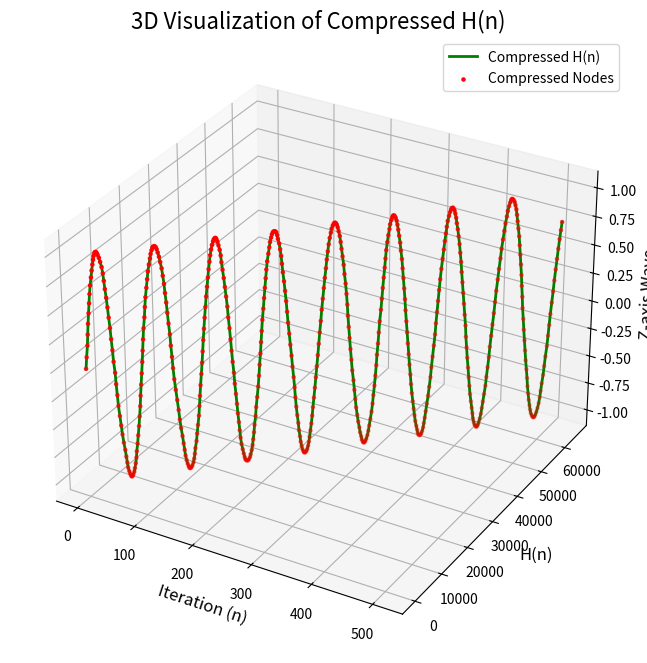

Here is the Python script that generated this plot:
import numpy as np
import matplotlib.pyplot as plt
from mpl_toolkits.mplot3d import Axes3D

# Load binary data (example placeholder for file loading)
# Replace 'binary_data' with actual binary data for your use case
binary_data = np.random.randint(0, 256, size=1024, dtype=np.uint8)  # Example random binary data

# Step 1: Compress Data into H
def compress_to_H(binary_data, compression_factor=0.5):
    """
    Compress binary data into harmonics using a specified compression factor.

    Args:
        binary_data (np.array): Input binary data as bytes.
        compression_factor (float): Factor to reduce the data size.

    Returns:
        np.array: Compressed harmonics.
    """
    harmonics = np.cumsum(binary_data.astype(np.float64) * compression_factor)
    return harmonics[::int(1 / compression_factor)]  # Sample based on compression factor

# Step 2: Decompress Data from H
def decompress_from_H(compressed_harmonics, compression_factor=0.5):
    """
    Retrieve the original binary data from compressed harmonics.

    Args:
        compressed_harmonics (np.array): Compressed harmonic data.
        compression_factor (float): Factor used during compression.

    Returns:
        np.array: Reconstructed binary data as bytes.
    """
    reversed_data = np.diff(compressed_harmonics) / compression_factor
    first_value = compressed_harmonics[0] / compression_factor
    reversed_data = np.insert(reversed_data, 0, first_value)
    return np.round(reversed_data).astype(np.uint8)  # Ensure integer byte output

# Compress the binary data
compression_factor = 0.5
compressed_harmonics = compress_to_H(binary_data, compression_factor=compression_factor)

# Decompress the binary data
retrieved_data = decompress_from_H(compressed_harmonics, compression_factor=compression_factor)

# Visualization of the Compressed Harmonics
fig = plt.figure(figsize=(12, 8))
ax = fig.add_subplot(111, projection='3d')

# Generate 3D coordinates for visualization
x = np.arange(len(compressed_harmonics))
y = compressed_harmonics
z = np.sin(x / 10.0)  # Arbitrary sine wave for depth

ax.plot(x, y, z, label="Compressed H(n)", color='g', lw=2)
ax.scatter(x, y, z, color='r', s=5, label="Compressed Nodes")

# Add labels and legend
ax.set_title("3D Visualization of Compressed H(n)", fontsize=16)
ax.set_xlabel("Iteration (n)", fontsize=12)
ax.set_ylabel("H(n)", fontsize=12)
ax.set_zlabel("Z-axis Wave", fontsize=12)
ax.legend()
plt.show()

# Outputs: Original and Decoded Data Comparison
print("Original Binary Data (First 10 bytes):", binary_data)
print("Compressed Harmonics (First 10):", compressed_harmonics)
print("Decoded Binary Data (First 10 bytes):", retrieved_data)

# Validate the process
is_equal = np.array_equal(binary_data, retrieved_data)
print("Data matches:", is_equal)
if not is_equal:
    print("Differences detected in data.")
